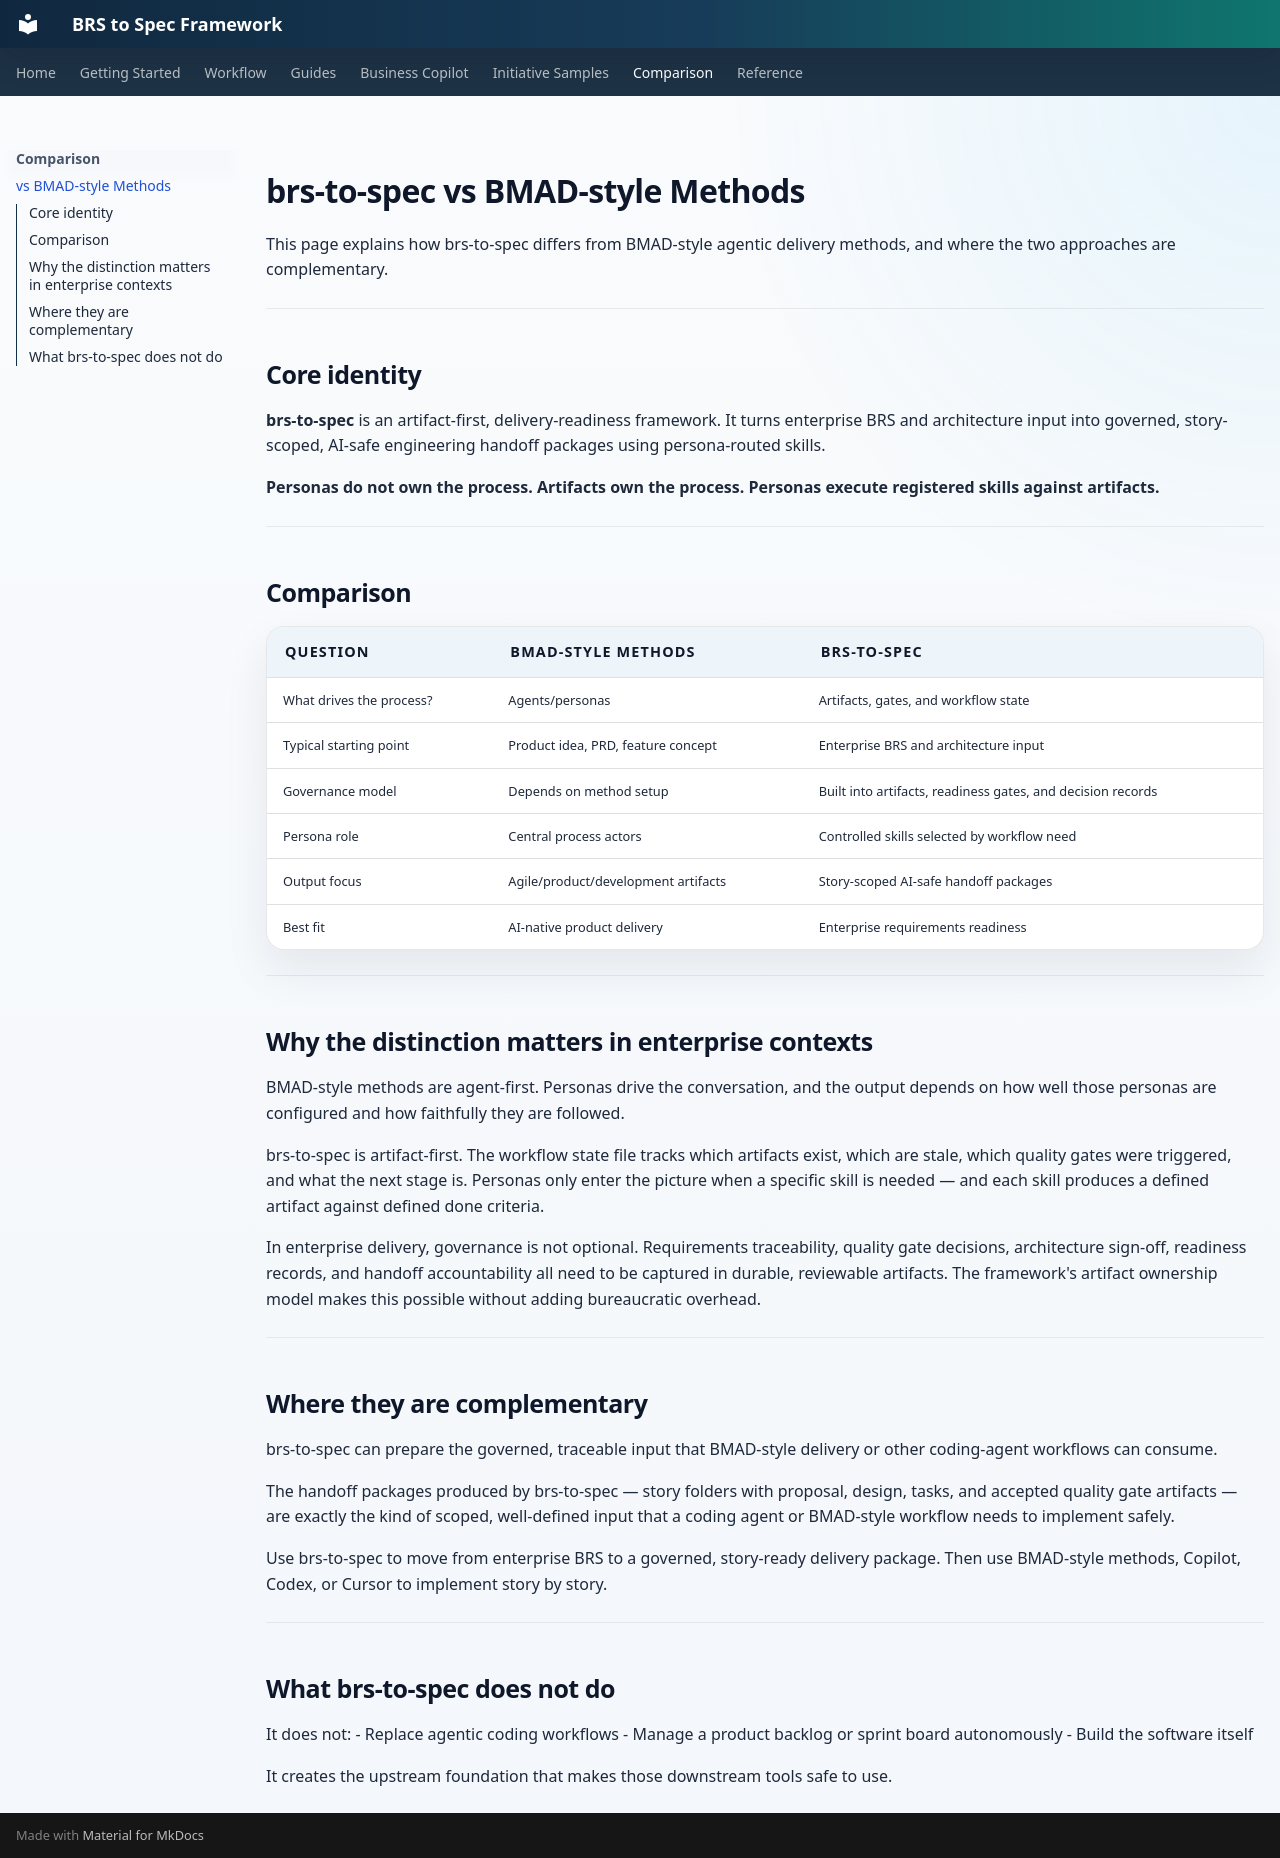

repository: nicobit/brs-to-spec · page: comparison-bmad/index.html · generator: mkdocs

# brs-to-spec vs BMAD-style Methods

This page explains how brs-to-spec differs from BMAD-style agentic delivery methods, and where the two approaches are complementary.

---

## Core identity

**brs-to-spec** is an artifact-first, delivery-readiness framework. It turns enterprise BRS and architecture input into governed, story-scoped, AI-safe engineering handoff packages using persona-routed skills.

**Personas do not own the process. Artifacts own the process. Personas execute registered skills against artifacts.**

---

## Comparison

| Question | BMAD-style methods | brs-to-spec |
|---|---|---|
| What drives the process? | Agents/personas | Artifacts, gates, and workflow state |
| Typical starting point | Product idea, PRD, feature concept | Enterprise BRS and architecture input |
| Governance model | Depends on method setup | Built into artifacts, readiness gates, and decision records |
| Persona role | Central process actors | Controlled skills selected by workflow need |
| Output focus | Agile/product/development artifacts | Story-scoped AI-safe handoff packages |
| Best fit | AI-native product delivery | Enterprise requirements readiness |

---

## Why the distinction matters in enterprise contexts

BMAD-style methods are agent-first. Personas drive the conversation, and the output depends on how well those personas are configured and how faithfully they are followed.

brs-to-spec is artifact-first. The workflow state file tracks which artifacts exist, which are stale, which quality gates were triggered, and what the next stage is. Personas only enter the picture when a specific skill is needed — and each skill produces a defined artifact against defined done criteria.

In enterprise delivery, governance is not optional. Requirements traceability, quality gate decisions, architecture sign-off, readiness records, and handoff accountability all need to be captured in durable, reviewable artifacts. The framework's artifact ownership model makes this possible without adding bureaucratic overhead.

---

## Where they are complementary

brs-to-spec can prepare the governed, traceable input that BMAD-style delivery or other coding-agent workflows can consume.

The handoff packages produced by brs-to-spec — story folders with proposal, design, tasks, and accepted quality gate artifacts — are exactly the kind of scoped, well-defined input that a coding agent or BMAD-style workflow needs to implement safely.

Use brs-to-spec to move from enterprise BRS to a governed, story-ready delivery package. Then use BMAD-style methods, Copilot, Codex, or Cursor to implement story by story.

---

## What brs-to-spec does not do

It does not:
- Replace agentic coding workflows
- Manage a product backlog or sprint board autonomously
- Build the software itself

It creates the upstream foundation that makes those downstream tools safe to use.
